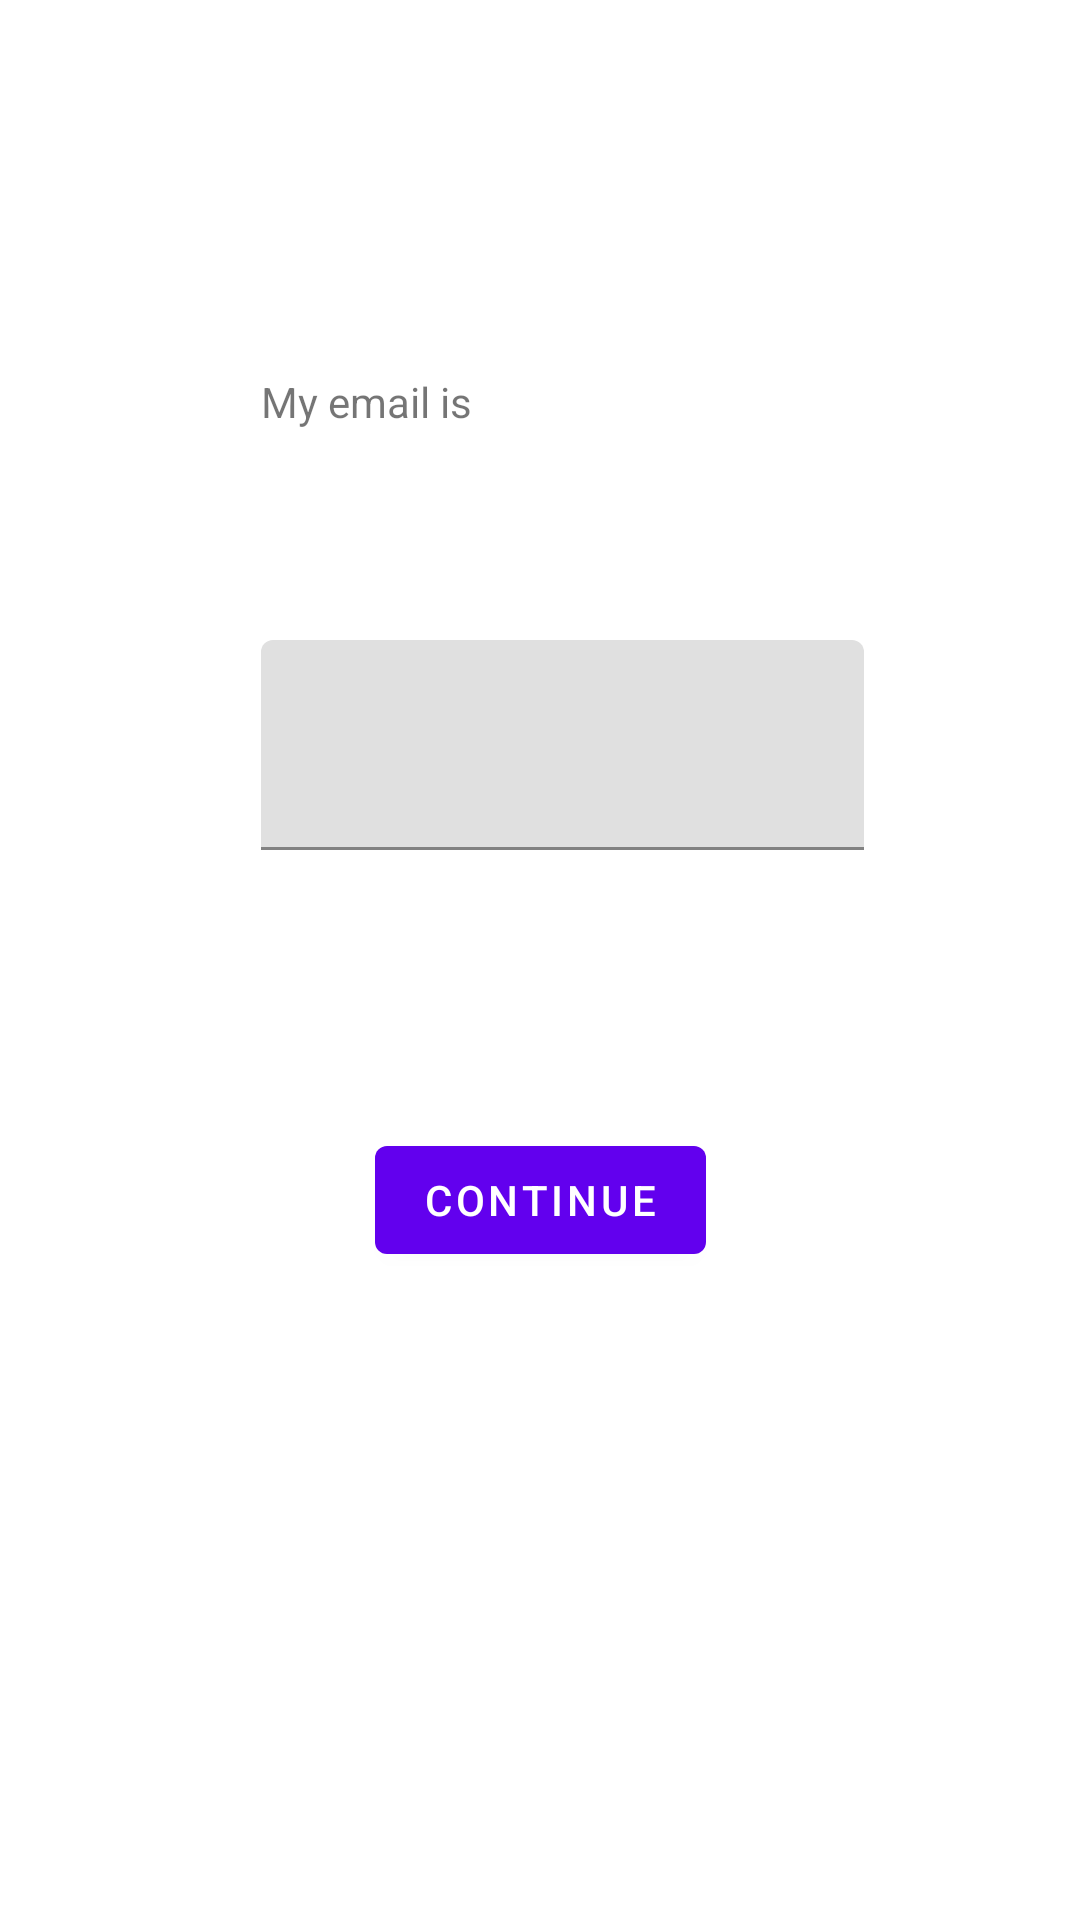

Android layout source for this screen:
<!-- AndroidManifest.xml: application theme Theme.TinderNavigation -->
<!-- res/layout/fragment_email.xml -->
<?xml version="1.0" encoding="utf-8"?>
<androidx.constraintlayout.widget.ConstraintLayout xmlns:android="http://schemas.android.com/apk/res/android"
    android:layout_width="match_parent"
    android:layout_height="match_parent"
    xmlns:app="http://schemas.android.com/apk/res-auto">

    <com.google.android.material.textview.MaterialTextView
        android:id="@+id/tv_email_prompt"
        android:layout_width="wrap_content"
        android:layout_height="wrap_content"
        android:text="@string/my_email_is"
        app:layout_constraintTop_toTopOf="parent"
        app:layout_constraintBottom_toBottomOf="parent"
        app:layout_constraintStart_toStartOf="parent"
        app:layout_constraintEnd_toEndOf="parent"
        app:layout_constraintVertical_bias=".2"
        app:layout_constraintHorizontal_bias=".3"/>

    <androidx.constraintlayout.widget.Guideline
        android:id="@+id/gl_right"
        android:layout_width="@dimen/constrained"
        android:layout_height="@dimen/constrained"
        android:orientation="vertical"
        app:layout_constraintGuide_percent=".8"/>

    <com.google.android.material.textfield.TextInputLayout
        android:id="@+id/textlayout_email"
        android:layout_width="@dimen/constrained"
        android:layout_height="@dimen/text_box_height"
        app:layout_constraintTop_toBottomOf="@+id/tv_email_prompt"
        app:layout_constraintStart_toStartOf="@+id/tv_email_prompt"
        app:layout_constraintEnd_toEndOf="@id/gl_right"
        android:layout_marginTop="@dimen/text_box_to_prompt">

        <com.google.android.material.textfield.TextInputEditText
            android:id="@+id/edittext_email"
            android:layout_width="match_parent"
            android:layout_height="match_parent"/>

    </com.google.android.material.textfield.TextInputLayout>

    <com.google.android.material.button.MaterialButton
        android:id="@+id/button_continue"
        android:layout_width="wrap_content"
        android:layout_height="wrap_content"
        android:text="@string/next"
        app:layout_constraintTop_toBottomOf="@+id/textlayout_email"
        app:layout_constraintStart_toStartOf="parent"
        app:layout_constraintEnd_toEndOf="parent"
        app:layout_constraintBottom_toBottomOf="parent"
        app:layout_constraintVertical_bias=".3"
        />

</androidx.constraintlayout.widget.ConstraintLayout>
<!-- resources referenced by this layout -->
<resources>
  <dimen name="constrained">0dp</dimen>
  <dimen name="text_box_height">70dp</dimen>
  <dimen name="text_box_to_prompt">70dp</dimen>
  <string name="my_email_is">My email is</string>
  <string name="next">Continue</string>
  <style name="Theme.TinderNavigation" parent="Theme.MaterialComponents.DayNight.DarkActionBar">
          
          <item name="colorPrimary">@color/purple_500</item>
          <item name="colorPrimaryVariant">@color/purple_700</item>
          <item name="colorOnPrimary">@color/white</item>
          
          <item name="colorSecondary">@color/teal_200</item>
          <item name="colorSecondaryVariant">@color/teal_700</item>
          <item name="colorOnSecondary">@color/black</item>
          
          <item name="android:statusBarColor" tools:targetApi="l">?attr/colorPrimaryVariant</item>
          
      </style>
  <color name="purple_500">#FF6200EE</color>
  <color name="purple_700">#FF3700B3</color>
  <color name="white">#FFFFFFFF</color>
  <color name="teal_200">#FF03DAC5</color>
  <color name="teal_700">#FF018786</color>
  <color name="black">#FF000000</color>
</resources>
